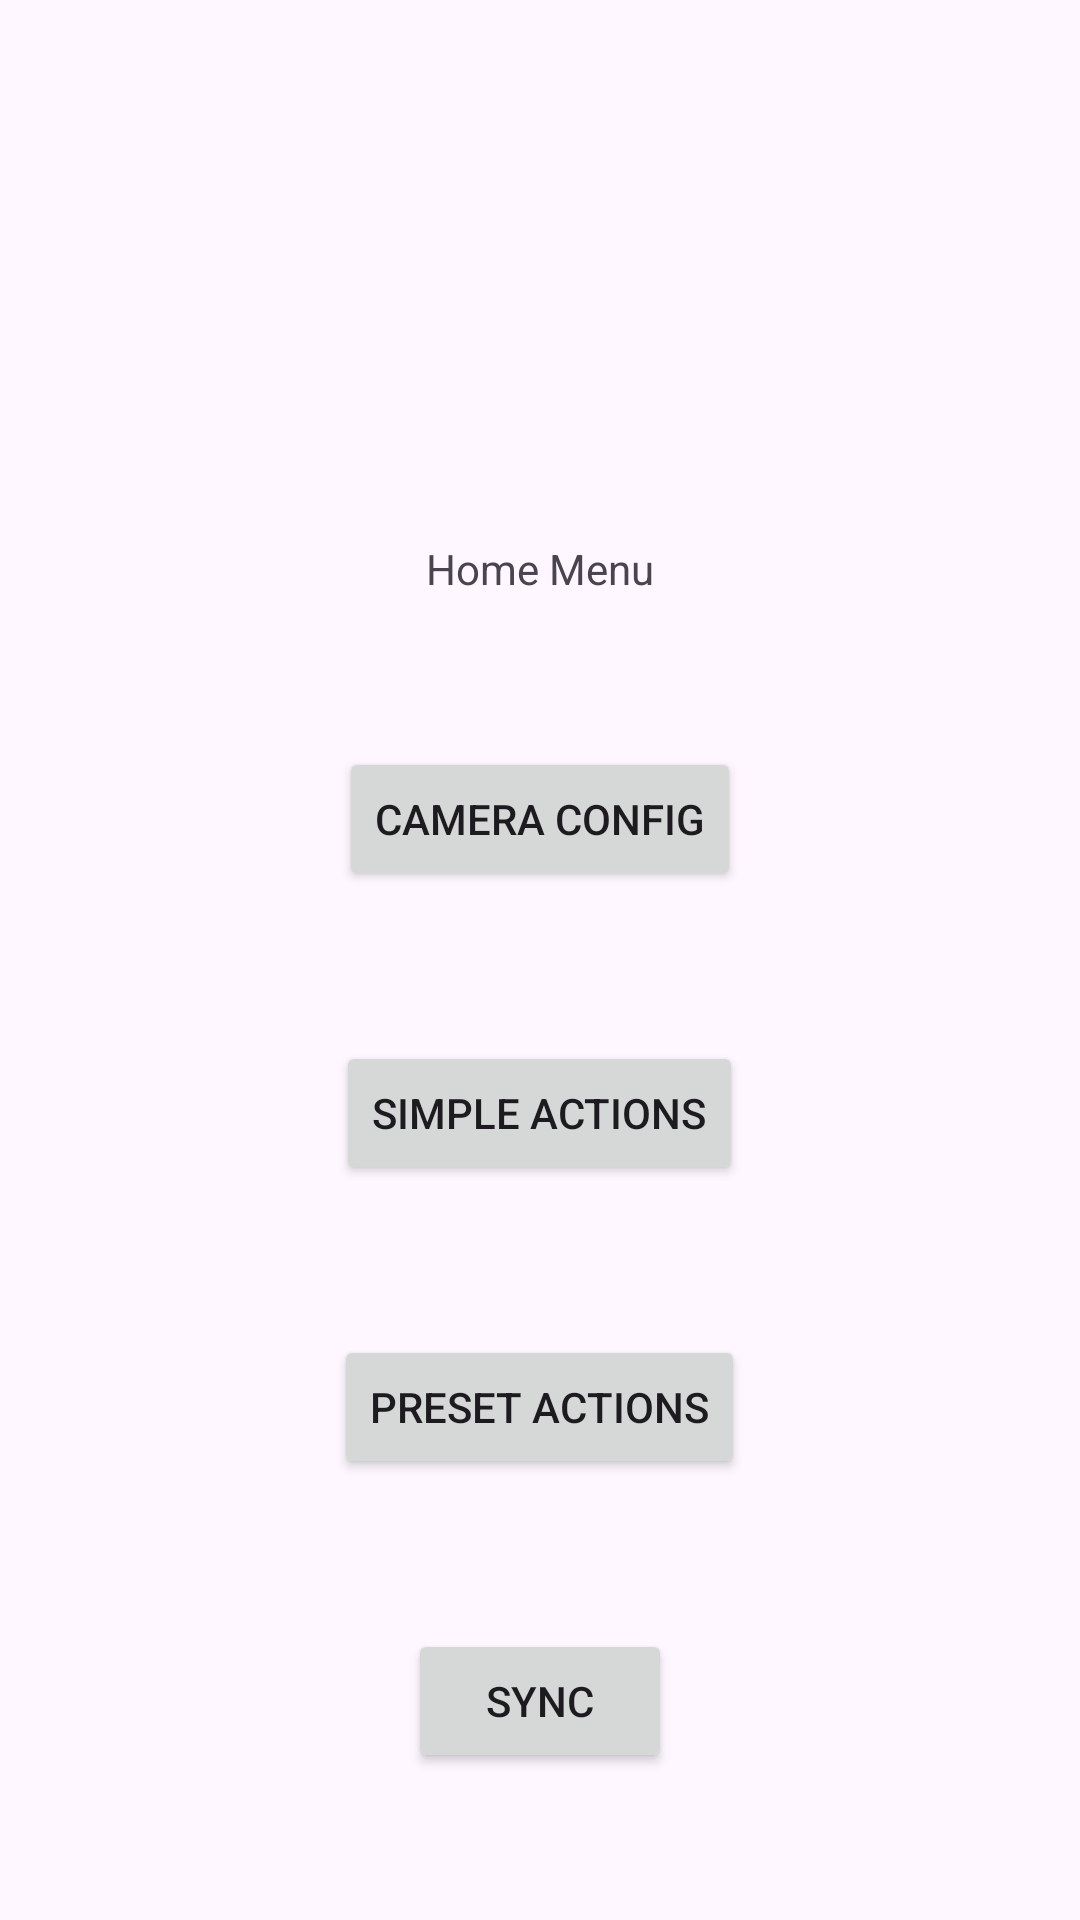

Produce the Android XML layout that renders to this screen, including the resource entries it uses.
<!-- AndroidManifest.xml: application theme Theme.ICM_base_mdp -->
<!-- res/layout/activity_icm_home.xml -->
<?xml version="1.0" encoding="utf-8"?>
<RelativeLayout
    android:layout_width="match_parent"
    android:layout_height="match_parent"
    xmlns:android="http://schemas.android.com/apk/res/android">

        <TextView
            android:id="@+id/home_header"
            android:layout_width="wrap_content"
            android:layout_height="wrap_content"
            android:layout_centerHorizontal="true"
            android:layout_marginTop="180dp"
            android:text="Home Menu" />


        <Button
            android:id="@+id/camera_config_button"
            android:layout_width="wrap_content"
            android:layout_height="wrap_content"
            android:layout_below="@id/home_header"
            android:layout_centerHorizontal="true"
            android:layout_marginTop="50dp"
            android:text="Camera Config" />

        <Button
            android:id="@+id/camera_simple_actions_button"
            android:layout_width="wrap_content"
            android:layout_height="wrap_content"
            android:layout_below="@id/camera_config_button"
            android:layout_centerHorizontal="true"
            android:layout_marginTop="50dp"
            android:text="Simple Actions" />

        <Button
            android:id="@+id/camera_preset_actions_button"
            android:layout_width="wrap_content"
            android:layout_height="wrap_content"
            android:layout_below="@id/camera_simple_actions_button"
            android:layout_centerHorizontal="true"
            android:layout_marginTop="50dp"
            android:text="Preset Actions" />














        <Button
            android:id="@+id/sync_button"
            android:layout_width="wrap_content"
            android:layout_height="wrap_content"
            android:layout_below="@id/camera_preset_actions_button"
            android:layout_centerHorizontal="true"
            android:layout_marginTop="50dp"
            android:text="Sync" />

</RelativeLayout>
<!-- resources referenced by this layout -->
<resources>
  <style name="Theme.ICM_base_mdp" parent="Base.Theme.ICM_base_mdp" />
  <style name="Base.Theme.ICM_base_mdp" parent="Theme.Material3.DayNight.NoActionBar">
          
          
      </style>
</resources>
